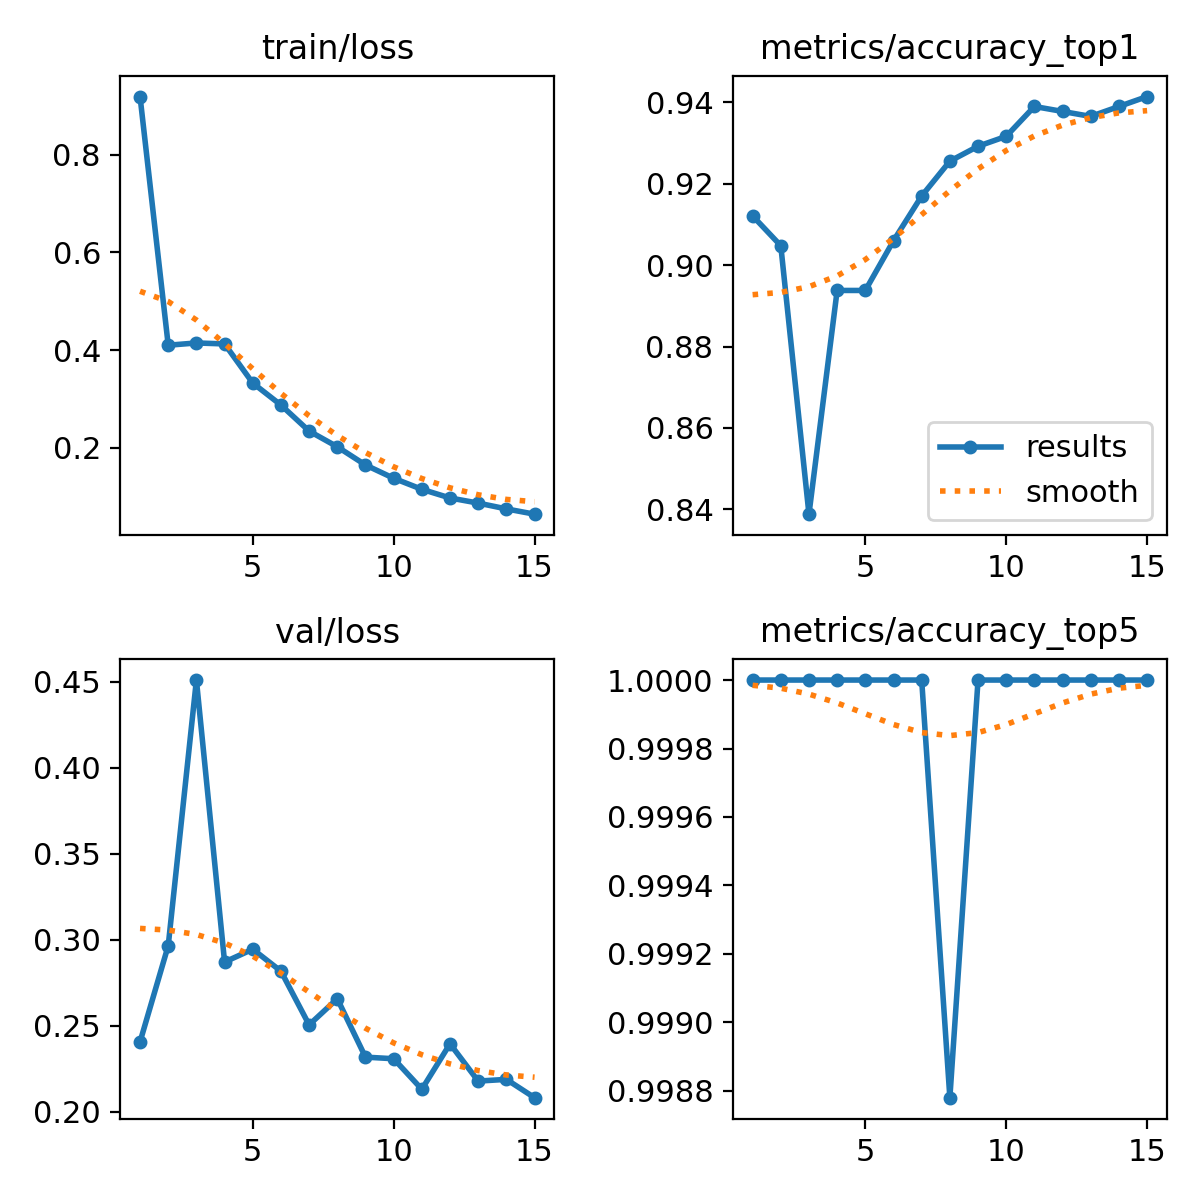

The data file committed next to this chart (first rows):
epoch, time, train/loss, metrics/accuracy_top1, metrics/accuracy_top5, val/loss, lr/pg0, lr/pg1, lr/pg2
1, 424.7, 0.9192, 0.9121, 1, 0.2407, 0.0003317, 0.0003317, 0.0003317
2, 850.9, 0.4098, 0.9048, 1, 0.2966, 0.0006211, 0.0006211, 0.0006211
3, 1273, 0.4144, 0.8388, 1, 0.451, 0.0008666, 0.0008666, 0.0008666
4, 1695, 0.4124, 0.8938, 1, 0.2871, 0.000802, 0.000802, 0.000802
5, 2117, 0.3323, 0.8938, 1, 0.2945, 0.000736, 0.000736, 0.000736
6, 2539, 0.2873, 0.906, 1, 0.2818, 0.00067, 0.00067, 0.00067
7, 2963, 0.234, 0.917, 1, 0.2505, 0.000604, 0.000604, 0.000604
8, 3481, 0.2018, 0.9255, 0.9988, 0.2657, 0.000538, 0.000538, 0.000538
9, 3904, 0.1645, 0.9292, 1, 0.2318, 0.000472, 0.000472, 0.000472
10, 4330, 0.1373, 0.9316, 1, 0.2308, 0.000406, 0.000406, 0.000406
11, 4754, 0.1147, 0.9389, 1, 0.2131, 0.00034, 0.00034, 0.00034
12, 5176, 0.09692, 0.9377, 1, 0.2395, 0.000274, 0.000274, 0.000274
13, 5600, 0.08644, 0.9365, 1, 0.2178, 0.000208, 0.000208, 0.000208
14, 6025, 0.07453, 0.9389, 1, 0.2188, 0.000142, 0.000142, 0.000142
15, 6451, 0.06374, 0.9414, 1, 0.2082, 7.6e-05, 7.6e-05, 7.6e-05
